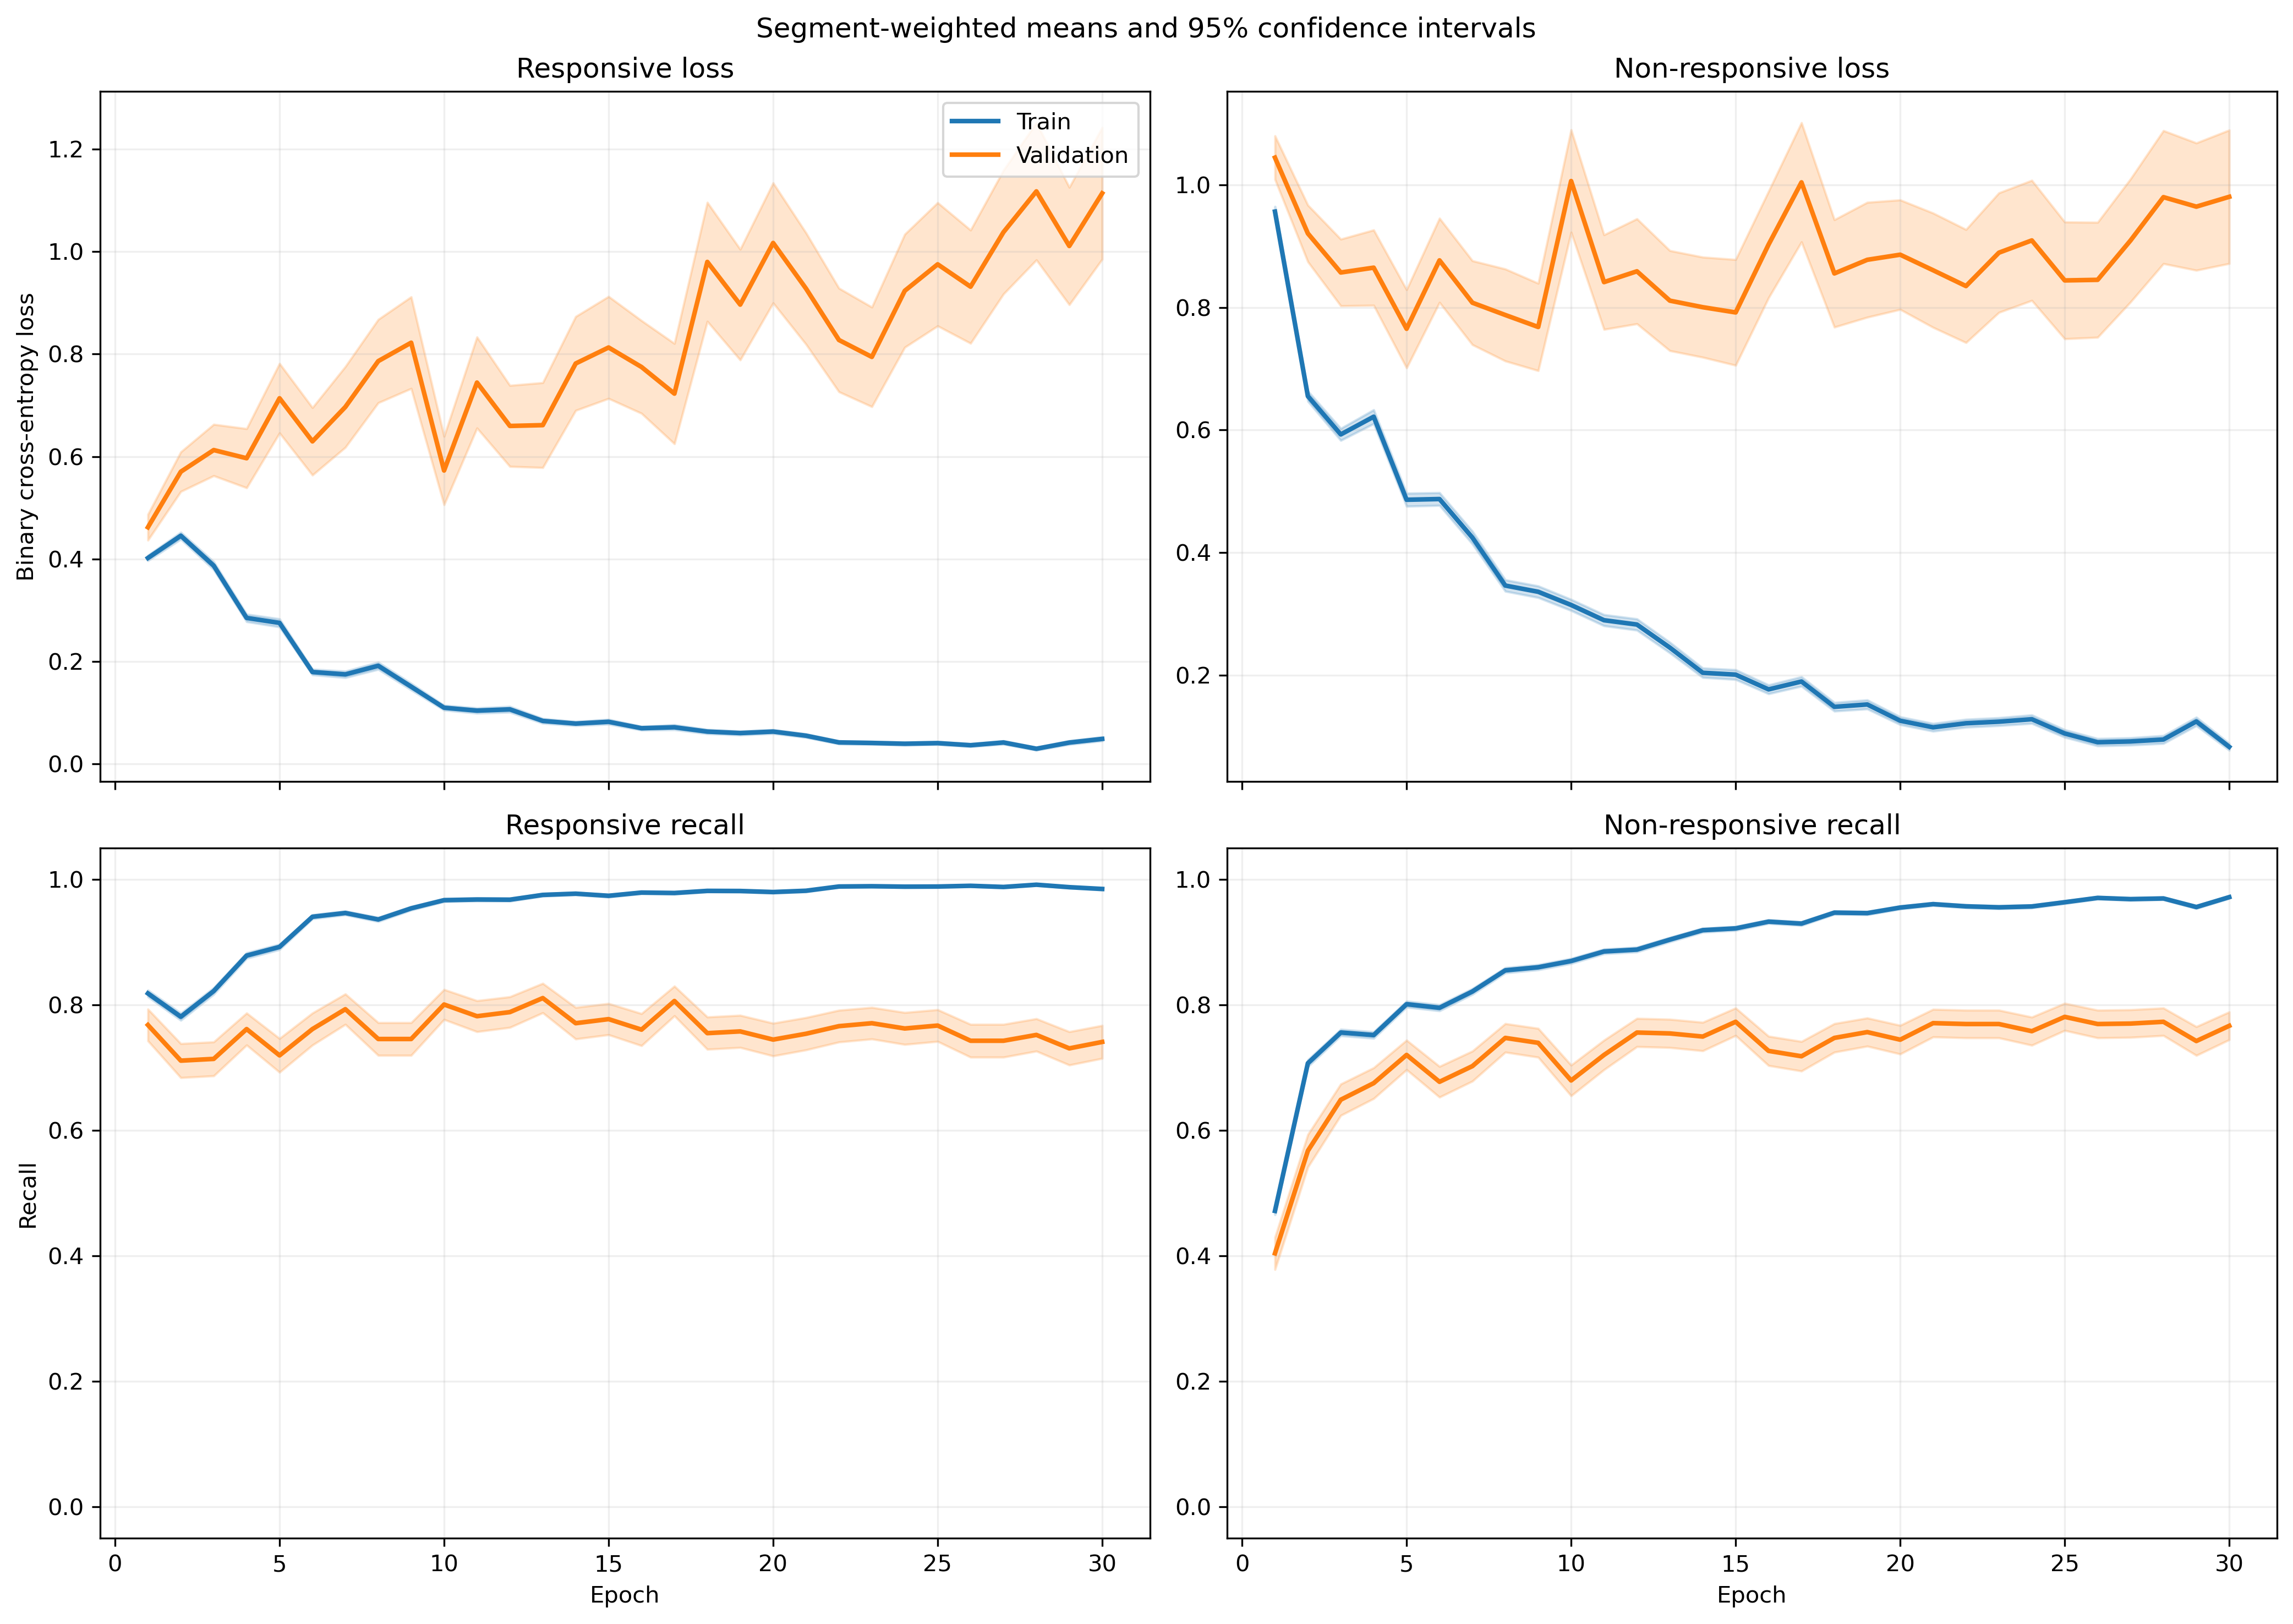

The file beside this chart, header and first rows:
fold, epoch, split, r_loss, r_loss_count, r_loss_sum, r_loss_sum_sq, r_recall, r_recall_count, r_recall_sum, r_recall_sum_sq, nr_loss, nr_loss_count, nr_loss_sum, nr_loss_sum_sq, nr_recall, nr_recall_count, nr_recall_sum, nr_recall_sum_sq
1, 1, train, 0.4095, 1063, 435.3, 330.5, 0.8194, 1063, 871.0, 871.0, 0.8891, 1401, 1246, 1719, 0.4996, 1401, 700.0, 700.0
1, 1, validation, 0.1673, 10, 1.673, 0.3815, 1.0, 10, 10.0, 10.0, , 0, 0.0, 0.0, , 0, 0.0, 0.0
1, 2, train, 0.4424, 1063, 470.2, 409.1, 0.7912, 1063, 841.0, 841.0, 0.5895, 1401, 825.9, 933, 0.7309, 1401, 1024, 1024
1, 2, validation, 0.2192, 10, 2.192, 0.5959, 1.0, 10, 10.0, 10.0, , 0, 0.0, 0.0, , 0, 0.0, 0.0
1, 3, train, 0.3841, 1063, 408.3, 447.5, 0.8485, 1063, 902.0, 902.0, 0.5771, 1401, 808.5, 1206, 0.7316, 1401, 1025, 1025
1, 3, validation, 0.08804, 10, 0.8804, 0.106, 1.0, 10, 10.0, 10.0, , 0, 0.0, 0.0, , 0, 0.0, 0.0
1, 4, train, 0.2741, 1063, 291.3, 319.2, 0.8984, 1063, 955.0, 955.0, 0.5674, 1401, 795, 1430, 0.7452, 1401, 1044, 1044
1, 4, validation, 0.06185, 10, 0.6185, 0.05322, 1.0, 10, 10.0, 10.0, , 0, 0.0, 0.0, , 0, 0.0, 0.0
1, 5, train, 0.1979, 1063, 210.3, 313, 0.9389, 1063, 998.0, 998.0, 0.5282, 1401, 739.9, 1508, 0.7645, 1401, 1071, 1071
1, 5, validation, 0.05585, 10, 0.5585, 0.04225, 1.0, 10, 10.0, 10.0, , 0, 0.0, 0.0, , 0, 0.0, 0.0
1, 6, train, 0.1705, 1063, 181.3, 154.4, 0.9511, 1063, 1011, 1011, 0.4852, 1401, 679.8, 1223, 0.7973, 1401, 1117, 1117
1, 6, validation, 0.035, 10, 0.35, 0.01613, 1.0, 10, 10.0, 10.0, , 0, 0.0, 0.0, , 0, 0.0, 0.0
1, 7, train, 0.1311, 1063, 139.4, 175.5, 0.9624, 1063, 1023, 1023, 0.4654, 1401, 652.1, 1462, 0.7951, 1401, 1114, 1114
1, 7, validation, 0.04917, 10, 0.4917, 0.0425, 1.0, 10, 10.0, 10.0, , 0, 0.0, 0.0, , 0, 0.0, 0.0
1, 8, train, 0.246, 1063, 261.5, 490.7, 0.9087, 1063, 966.0, 966.0, 0.2623, 1401, 367.4, 753.6, 0.8879, 1401, 1244, 1244
1, 8, validation, 0.08669, 10, 0.8669, 0.5056, 0.9, 10, 9.0, 9.0, , 0, 0.0, 0.0, , 0, 0.0, 0.0
1, 9, train, 0.07977, 1063, 84.8, 83.21, 0.9774, 1063, 1039, 1039, 0.518, 1401, 725.7, 1710, 0.7837, 1401, 1098, 1098
1, 9, validation, 0.009108, 10, 0.09108, 0.001683, 1.0, 10, 10.0, 10.0, , 0, 0.0, 0.0, , 0, 0.0, 0.0
1, 10, train, 0.06469, 1063, 68.76, 111.6, 0.9859, 1063, 1048, 1048, 0.3543, 1401, 496.3, 1158, 0.853, 1401, 1195, 1195
1, 10, validation, 0.008628, 10, 0.08628, 0.001054, 1.0, 10, 10.0, 10.0, , 0, 0.0, 0.0, , 0, 0.0, 0.0
1, 11, train, 0.1278, 1063, 135.9, 260.5, 0.9605, 1063, 1021, 1021, 0.2745, 1401, 384.5, 881.2, 0.8865, 1401, 1242, 1242
1, 11, validation, 0.01322, 10, 0.1322, 0.00478, 1.0, 10, 10.0, 10.0, , 0, 0.0, 0.0, , 0, 0.0, 0.0
1, 12, train, 0.07158, 1063, 76.09, 61.77, 0.9821, 1063, 1044, 1044, 0.2515, 1401, 352.4, 739.8, 0.9036, 1401, 1266, 1266
1, 12, validation, 0.01679, 10, 0.1679, 0.006063, 1.0, 10, 10.0, 10.0, , 0, 0.0, 0.0, , 0, 0.0, 0.0
1, 13, train, 0.1261, 1063, 134.1, 189, 0.9567, 1063, 1017, 1017, 0.1769, 1401, 247.9, 541.9, 0.93, 1401, 1303, 1303
1, 13, validation, 0.01959, 10, 0.1959, 0.01875, 1.0, 10, 10.0, 10.0, , 0, 0.0, 0.0, , 0, 0.0, 0.0
1, 14, train, 0.05315, 1063, 56.5, 72.49, 0.9906, 1063, 1053, 1053, 0.1829, 1401, 256.3, 537.9, 0.9215, 1401, 1291, 1291
1, 14, validation, 0.004957, 10, 0.04957, 0.000463, 1.0, 10, 10.0, 10.0, , 0, 0.0, 0.0, , 0, 0.0, 0.0
1, 15, train, 0.06389, 1063, 67.91, 98.57, 0.9784, 1063, 1040, 1040, 0.1697, 1401, 237.8, 586.4, 0.9372, 1401, 1313, 1313
1, 15, validation, 0.005944, 10, 0.05944, 0.001029, 1.0, 10, 10.0, 10.0, , 0, 0.0, 0.0, , 0, 0.0, 0.0
1, 16, train, 0.09847, 1063, 104.7, 100, 0.969, 1063, 1030, 1030, 0.1355, 1401, 189.8, 356, 0.9443, 1401, 1323, 1323
1, 16, validation, 0.08571, 10, 0.8571, 0.6018, 0.9, 10, 9.0, 9.0, , 0, 0.0, 0.0, , 0, 0.0, 0.0
1, 17, train, 0.09549, 1063, 101.5, 108.1, 0.9699, 1063, 1031, 1031, 0.113, 1401, 158.3, 278.7, 0.9607, 1401, 1346, 1346
1, 17, validation, 0.1106, 10, 1.106, 0.7104, 0.9, 10, 9.0, 9.0, , 0, 0.0, 0.0, , 0, 0.0, 0.0
1, 18, train, 0.08376, 1063, 89.03, 184.7, 0.9737, 1063, 1035, 1035, 0.1443, 1401, 202.1, 488.7, 0.9479, 1401, 1328, 1328
1, 18, validation, 0.005444, 10, 0.05444, 0.0008855, 1.0, 10, 10.0, 10.0, , 0, 0.0, 0.0, , 0, 0.0, 0.0
1, 19, train, 0.07688, 1063, 81.73, 62.94, 0.9718, 1063, 1033, 1033, 0.1866, 1401, 261.4, 498.6, 0.9236, 1401, 1294, 1294
1, 19, validation, 0.02188, 10, 0.2188, 0.01545, 1.0, 10, 10.0, 10.0, , 0, 0.0, 0.0, , 0, 0.0, 0.0
1, 20, train, 0.05516, 1063, 58.63, 97.8, 0.9831, 1063, 1045, 1045, 0.151, 1401, 211.5, 562.7, 0.9458, 1401, 1325, 1325
1, 20, validation, 0.001451, 10, 0.01451, 4.279115864846972e-05, 1.0, 10, 10.0, 10.0, , 0, 0.0, 0.0, , 0, 0.0, 0.0
1, 21, train, 0.03895, 1063, 41.4, 25.51, 0.9925, 1063, 1055, 1055, 0.1035, 1401, 144.9, 298.6, 0.9629, 1401, 1349, 1349
1, 21, validation, 0.002931, 10, 0.02931, 0.000215, 1.0, 10, 10.0, 10.0, , 0, 0.0, 0.0, , 0, 0.0, 0.0
1, 22, train, 0.07755, 1063, 82.43, 137.1, 0.9755, 1063, 1037, 1037, 0.09819, 1401, 137.6, 318.9, 0.9636, 1401, 1350, 1350
1, 22, validation, 0.004795, 10, 0.04795, 0.001115, 1.0, 10, 10.0, 10.0, , 0, 0.0, 0.0, , 0, 0.0, 0.0
1, 23, train, 0.03068, 1063, 32.61, 74.33, 0.9944, 1063, 1057, 1057, 0.1407, 1401, 197.1, 590.9, 0.9515, 1401, 1333, 1333
1, 23, validation, 0.00138, 10, 0.0138, 5.563726131185831e-05, 1.0, 10, 10.0, 10.0, , 0, 0.0, 0.0, , 0, 0.0, 0.0
1, 24, train, 0.02726, 1063, 28.98, 33.42, 0.9972, 1063, 1060, 1060, 0.08828, 1401, 123.7, 303.8, 0.9657, 1401, 1353, 1353
1, 24, validation, 0.001484, 10, 0.01484, 5.017987859901041e-05, 1.0, 10, 10.0, 10.0, , 0, 0.0, 0.0, , 0, 0.0, 0.0
1, 25, train, 0.05709, 1063, 60.68, 61.57, 0.9821, 1063, 1044, 1044, 0.06637, 1401, 92.99, 219.3, 0.9793, 1401, 1372, 1372
1, 25, validation, 0.04193, 10, 0.4193, 0.1636, 1.0, 10, 10.0, 10.0, , 0, 0.0, 0.0, , 0, 0.0, 0.0
1, 26, train, 0.02396, 1063, 25.47, 19.85, 0.9972, 1063, 1060, 1060, 0.06032, 1401, 84.51, 239.9, 0.9814, 1401, 1375, 1375
1, 26, validation, 0.001529, 10, 0.01529, 6.40216053398035e-05, 1.0, 10, 10.0, 10.0, , 0, 0.0, 0.0, , 0, 0.0, 0.0
1, 27, train, 0.04199, 1063, 44.63, 29.64, 0.9859, 1063, 1048, 1048, 0.1052, 1401, 147.4, 301.5, 0.96, 1401, 1345, 1345
1, 27, validation, 0.002145, 10, 0.02145, 0.000116, 1.0, 10, 10.0, 10.0, , 0, 0.0, 0.0, , 0, 0.0, 0.0
1, 28, train, 0.06165, 1063, 65.54, 142.2, 0.9784, 1063, 1040, 1040, 0.1038, 1401, 145.4, 460.4, 0.9672, 1401, 1355, 1355
1, 28, validation, 0.002143, 10, 0.02143, 0.0001071, 1.0, 10, 10.0, 10.0, , 0, 0.0, 0.0, , 0, 0.0, 0.0
1, 29, train, 0.02072, 1063, 22.02, 14.7, 0.9953, 1063, 1058, 1058, 0.07526, 1401, 105.4, 265.3, 0.9714, 1401, 1361, 1361
1, 29, validation, 0.002295, 10, 0.02295, 0.0001169, 1.0, 10, 10.0, 10.0, , 0, 0.0, 0.0, , 0, 0.0, 0.0
1, 30, train, 0.0204, 1063, 21.68, 15.66, 0.9962, 1063, 1059, 1059, 0.0884, 1401, 123.9, 246.8, 0.9693, 1401, 1358, 1358
1, 30, validation, 0.001468, 10, 0.01468, 3.951261442125542e-05, 1.0, 10, 10.0, 10.0, , 0, 0.0, 0.0, , 0, 0.0, 0.0
... 1,140 more rows
